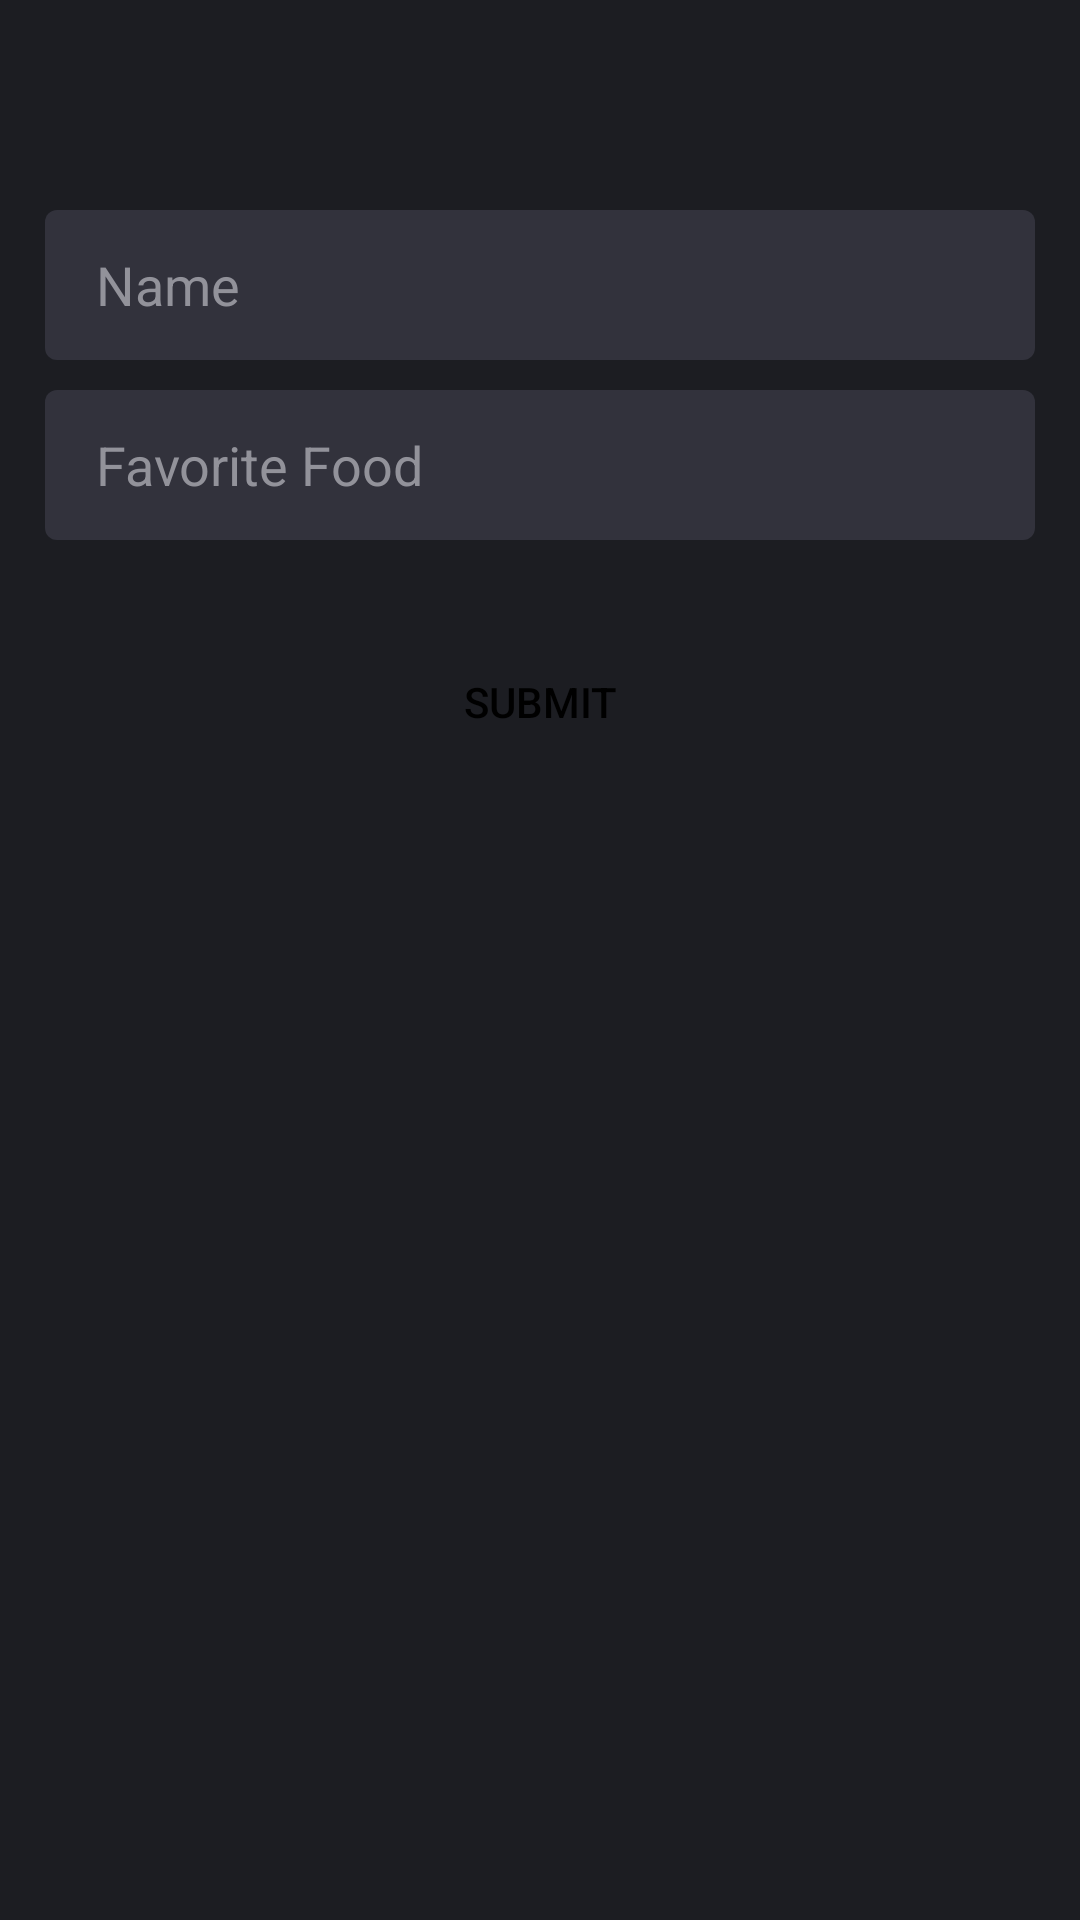

This screen was rendered from an Android layout file. Write that file and the resources it references.
<!-- AndroidManifest.xml: application theme Theme.Intent_Project -->
<!-- res/layout/activity_edit_window.xml -->
<?xml version="1.0" encoding="utf-8"?>
<LinearLayout xmlns:android="http://schemas.android.com/apk/res/android"
    xmlns:app="http://schemas.android.com/apk/res-auto"
    xmlns:tools="http://schemas.android.com/tools"
    android:id="@+id/main"
    android:layout_width="match_parent"
    android:layout_height="match_parent"
    android:orientation="vertical"
    android:background="#1C1D22"
    tools:context=".Edit_Window">

    <LinearLayout
        android:layout_width="match_parent"
        android:layout_height="wrap_content"
        android:layout_marginTop="60dp"
        android:layout_marginBottom="30dp"
        android:layout_gravity="center"
        android:orientation="vertical">

        <EditText
            android:id="@+id/editTextName"
            android:layout_width="match_parent"
            android:layout_height="50dp"
            android:layout_marginStart="15dp"
            android:layout_marginTop="10dp"
            android:layout_marginEnd="15dp"
            android:paddingStart="17dp"
            android:background="@drawable/edittext"
            android:hint="Name"
            android:textColorHint="#92929A"/>

        <EditText
            android:id="@+id/editTextFood"
            android:layout_width="match_parent"
            android:layout_height="50dp"
            android:layout_marginStart="15dp"
            android:layout_marginTop="10dp"
            android:layout_marginEnd="15dp"
            android:paddingStart="17dp"
            android:background="@drawable/edittext"
            android:hint="Favorite Food"
            android:textColorHint="#92929A"/>

    </LinearLayout>

    <Button
        android:id="@+id/btnSubmit"
        android:layout_width="wrap_content"
        android:layout_height="wrap_content"
        style="@style/AppTheme.Button_Submit"
        android:layout_gravity="center"
        android:text="Submit"/>

</LinearLayout>
<!-- resources referenced by this layout -->
<resources>
  <!-- drawable edittext (drawable) -->
  <?xml version="1.0" encoding="utf-8"?>
  <shape xmlns:android="http://schemas.android.com/apk/res/android">
      <solid android:color="#32323C"/>
      <corners android:radius="4dp"/>
  </shape>
  <style name="AppTheme.Button_Submit" parent="Widget.AppCompat.Button">
          <item name="android:background">@drawable/button_submit</item>
          <item name="backgroundTint">#40FFFFFF</item>
          <item name="android:textColor">@color/black</item>
      </style>
  <style name="Theme.Intent_Project" parent="Base.Theme.Intent_Project" />
  <style name="Base.Theme.Intent_Project" parent="Theme.Material3.DayNight.NoActionBar">
          
          
      </style>
  <!-- not gathered from this repository: default colours our renderer supplied (Android Studio template values) -->
  <color name="black">#FF000000</color>
</resources>
